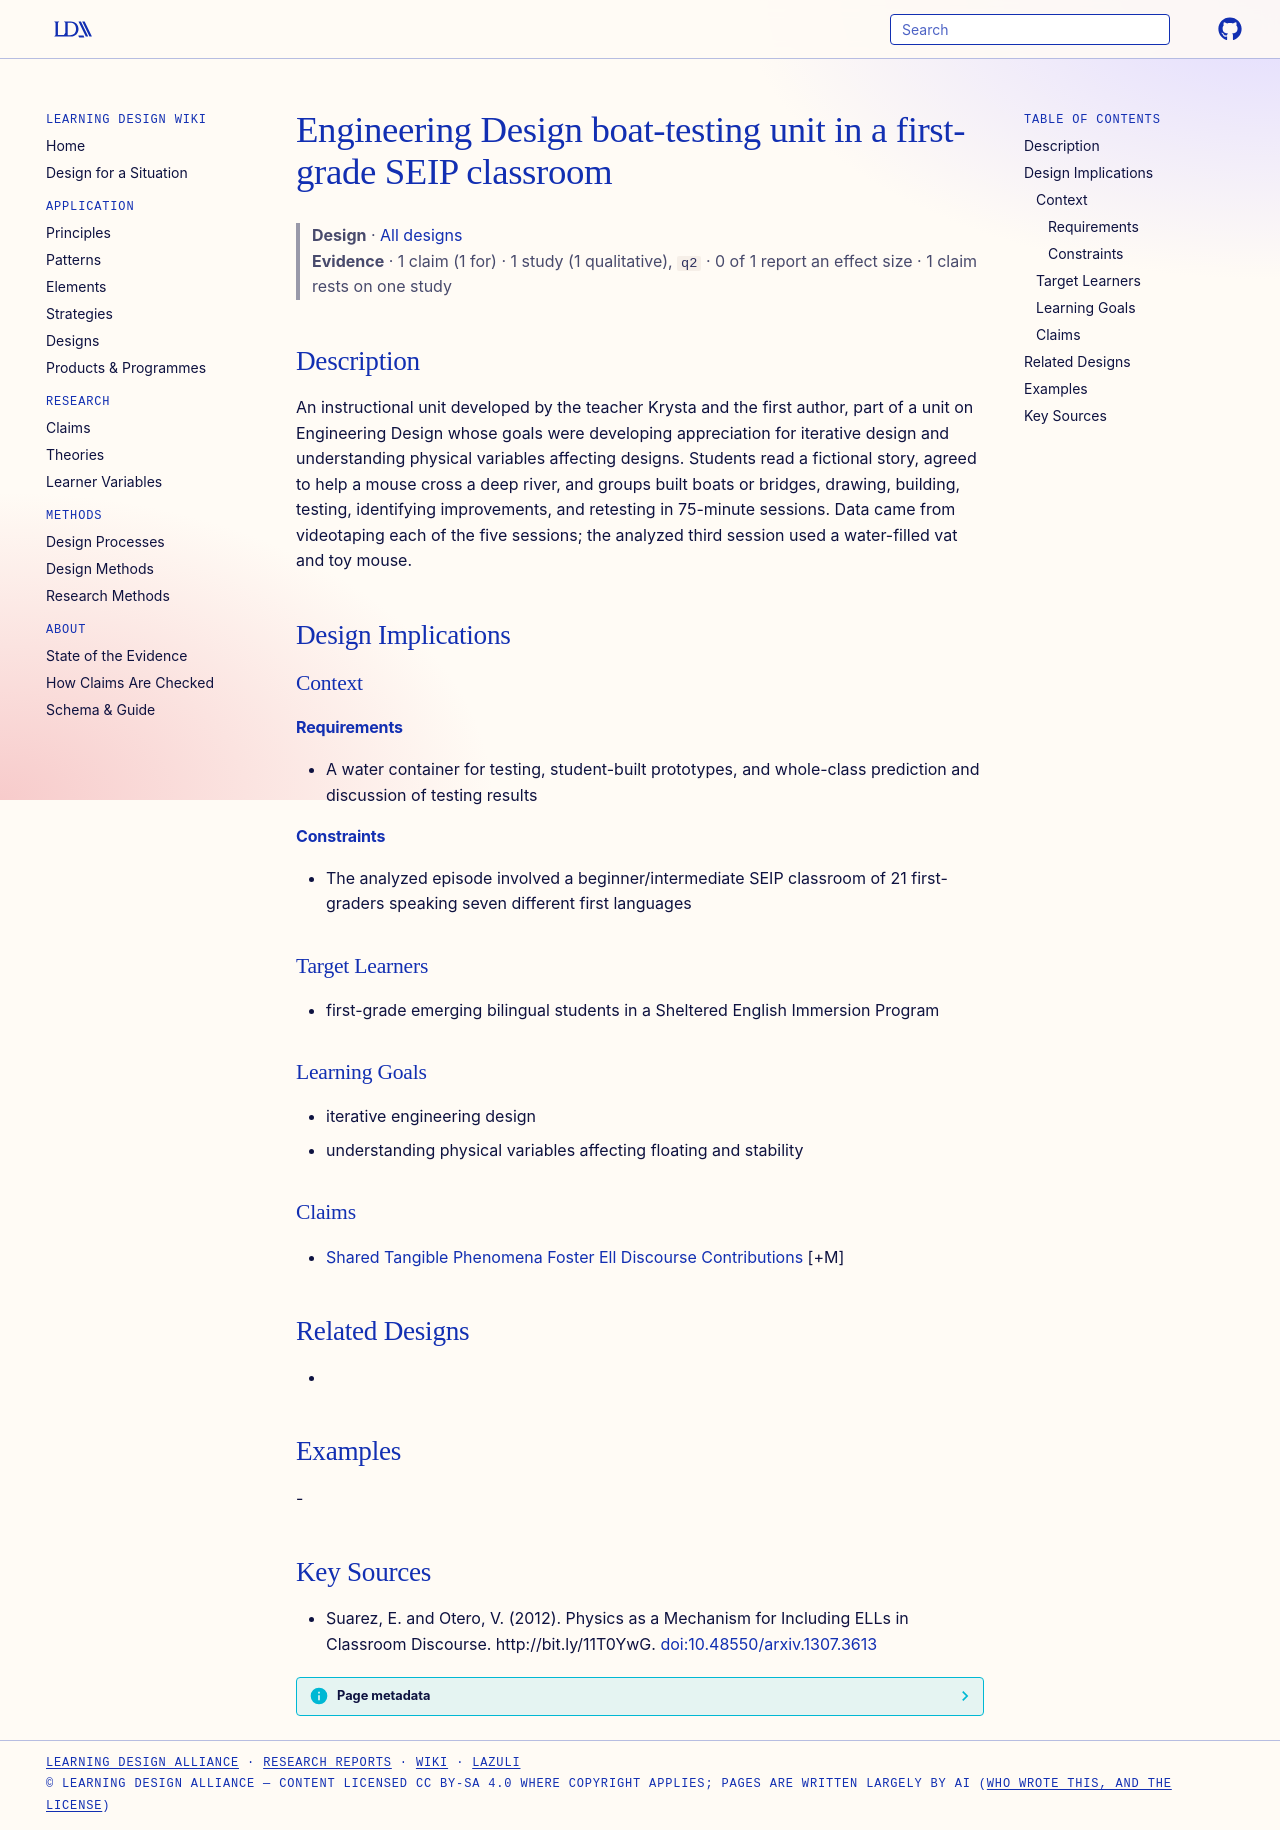

repository: Learning-Design-Alliance/learning-wiki · page: designs/engineering-design-boat-testing-unit-seip/index.html · generator: mkdocs

---
type: design
id: engineering-design-boat-testing-unit-seip
title: Engineering Design boat-testing unit in a first-grade SEIP classroom
description: An instructional unit developed by the teacher Krysta and the first author, part of a unit on Engineering Design whose goals were developing appreciation for iterative design and understanding physical variables affec...
status: review
generated:
  by: "process:settle-candidates"
  at: 2026-11-17
sources:
  - id: suarez-2012
    resource: "http://bit.ly/11T0YwG"
    title: "Suarez, E. and Otero, V. (2012). Physics as a Mechanism for Including ELLs in Classroom Discourse. http://bit.ly/11T0YwG"
    author: Suarez, E. and Otero, V
---

# Engineering Design boat-testing unit in a first-grade SEIP classroom

> **Design** · [All designs](index.md)
> **Evidence** · 1 claim (1 for) · 1 study (1 qualitative), `q2` · 0 of 1 report an effect size · 1 claim rests on one study

## Description
An instructional unit developed by the teacher Krysta and the first author, part of a unit on Engineering Design whose goals were developing appreciation for iterative design and understanding physical variables affecting designs. Students read a fictional story, agreed to help a mouse cross a deep river, and groups built boats or bridges, drawing, building, testing, identifying improvements, and retesting in 75-minute sessions. Data came from videotaping each of the five sessions; the analyzed third session used a water-filled vat and toy mouse.

## Design Implications

### Context
#### Requirements
- A water container for testing, student-built prototypes, and whole-class prediction and discussion of testing results
#### Constraints
- The analyzed episode involved a beginner/intermediate SEIP classroom of 21 first-graders speaking seven different first languages

### Target Learners
- first-grade emerging bilingual students in a Sheltered English Immersion Program

### Learning Goals
- iterative engineering design
- understanding physical variables affecting floating and stability

### Claims
- [Shared Tangible Phenomena Foster Ell Discourse Contributions](../claims/shared-tangible-phenomena-foster-ell-discourse-contributions.md) [+M]

## Related Designs
- 

## Examples
-

## Key Sources
- Suarez, E. and Otero, V. (2012). Physics as a Mechanism for Including ELLs in Classroom Discourse. http://bit.ly/11T0YwG. [doi:10.48550/arxiv.1307.3613](https://doi.org/10.48550/arxiv.1307.3613)
